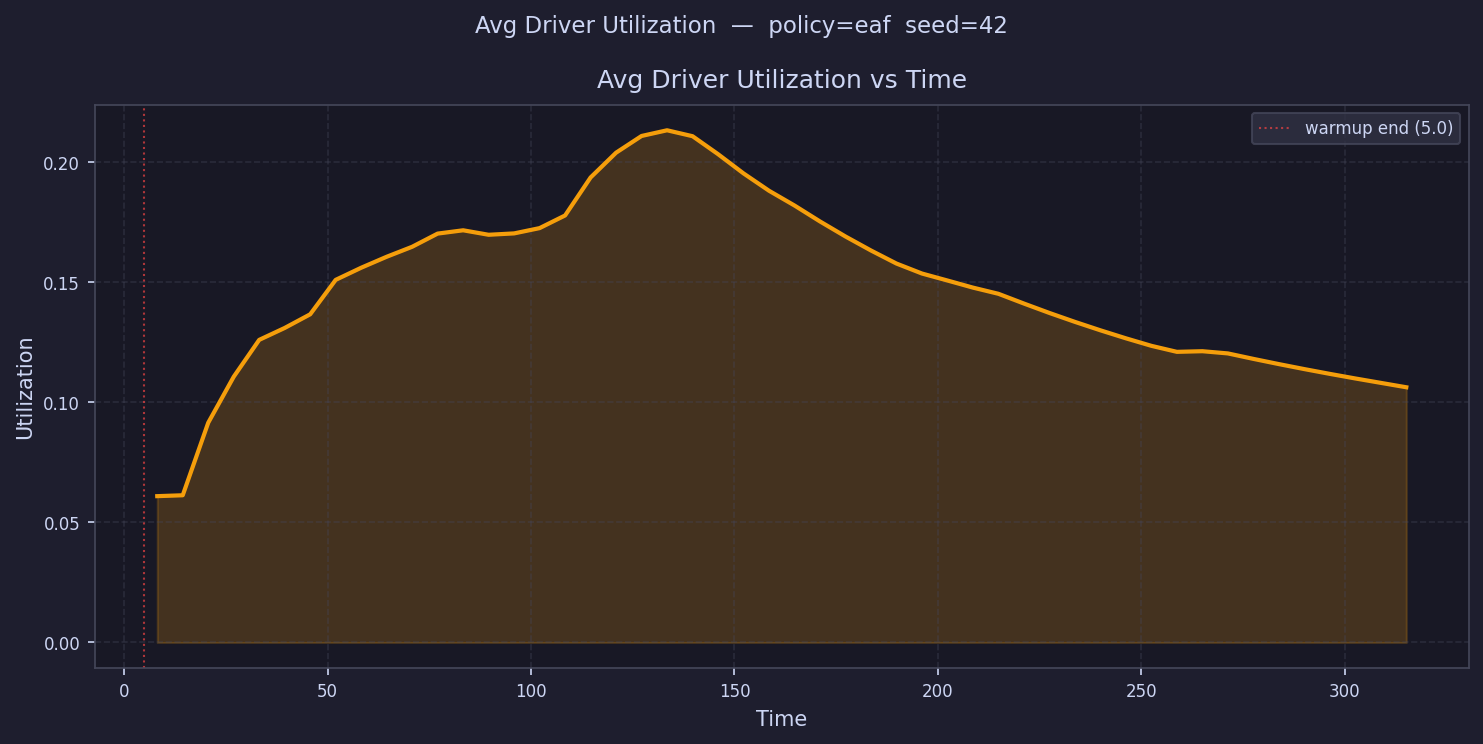

The file beside this chart, header and first rows:
time, avg_driver_utilization
8.132, 0.06094
14.4, 0.06131
20.66, 0.09151
26.93, 0.1107
33.19, 0.126
39.46, 0.131
45.72, 0.1367
51.99, 0.151
58.25, 0.1561
64.52, 0.1606
70.78, 0.1648
77.05, 0.1703
83.31, 0.1717
89.58, 0.1698
95.84, 0.1704
102.1, 0.1726
108.4, 0.1778
114.6, 0.1937
120.9, 0.204
127.2, 0.2109
133.4, 0.2133
139.7, 0.2108
146, 0.2034
152.2, 0.1953
158.5, 0.1881
164.8, 0.182
171, 0.1753
177.3, 0.1691
183.6, 0.1632
189.8, 0.1578
196.1, 0.1537
202.3, 0.1507
208.6, 0.1478
214.9, 0.1452
221.1, 0.1411
227.4, 0.1372
233.7, 0.1335
239.9, 0.13
246.2, 0.1267
252.5, 0.1235
258.7, 0.121
265, 0.1213
271.3, 0.1204
277.5, 0.1181
283.8, 0.1159
290.1, 0.1139
296.3, 0.1119
302.6, 0.1099
308.8, 0.1081
315.1, 0.1063
